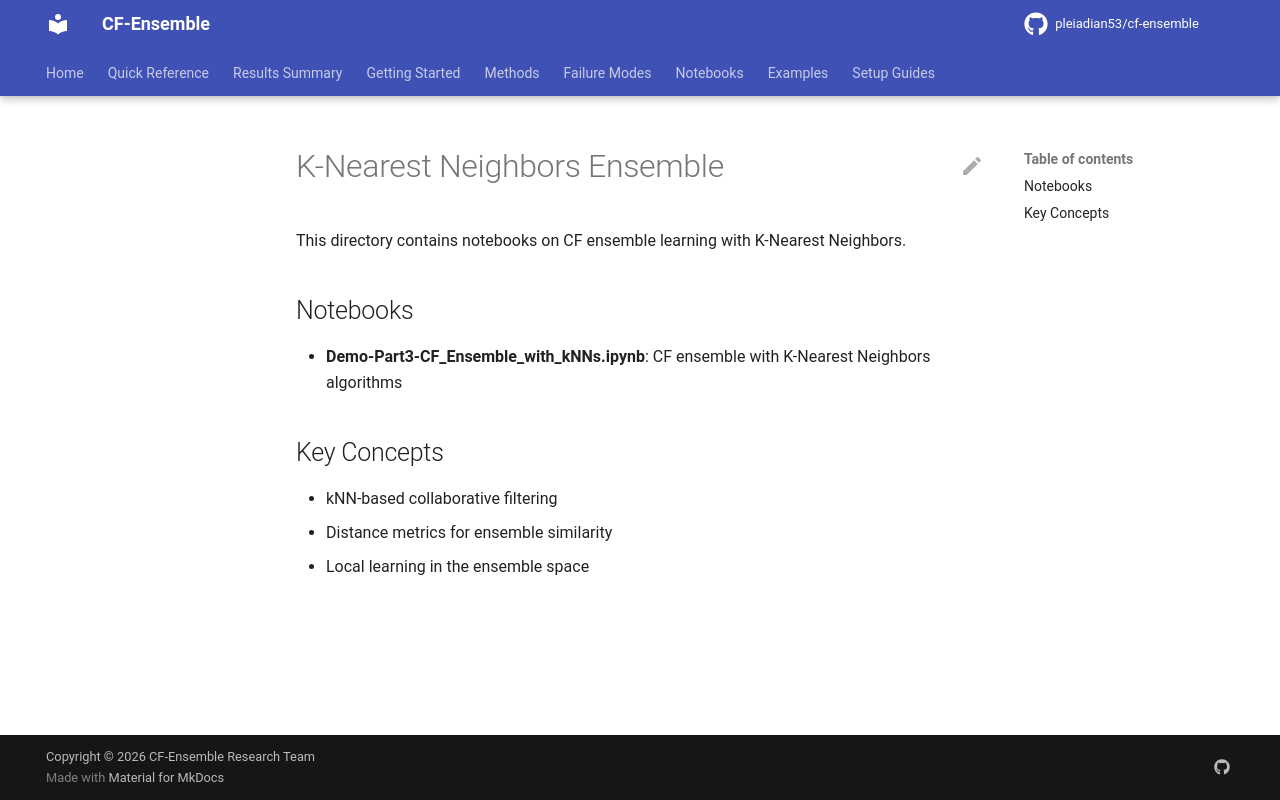

repository: pleiadian53/cf-ensemble · page: notebooks/03_knn_ensemble/index.html · generator: mkdocs

# K-Nearest Neighbors Ensemble

This directory contains notebooks on CF ensemble learning with K-Nearest Neighbors.

## Notebooks

- **Demo-Part3-CF_Ensemble_with_kNNs.ipynb**: CF ensemble with K-Nearest Neighbors algorithms

## Key Concepts

- kNN-based collaborative filtering
- Distance metrics for ensemble similarity
- Local learning in the ensemble space
